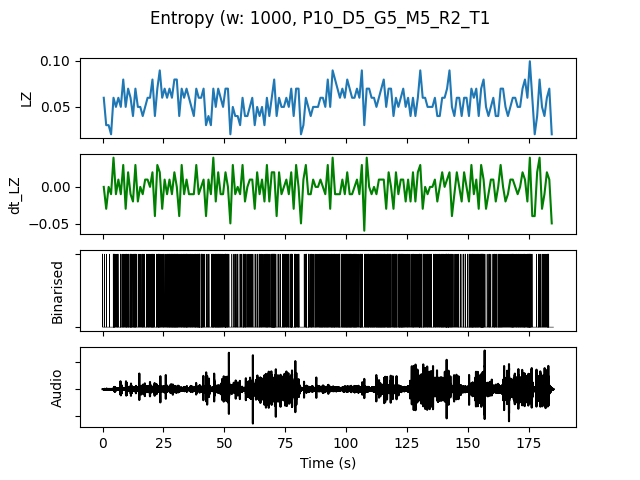

The table this chart was drawn from, first rows:
, t0, LZ, dt_LZ, IOI, nCounts
0.0, 0.0, 0.05979, 0.0, 0.3333, 3
1.0, 1.0, 0.0299, -0.0299, 1.0, 1
2.0, 2.0, 0.0299, 0.0, 1.0, 1
3.0, 3.0, 0.01993, -0.009966, 0.0, 0
4.0, 4.0, 0.05979, 0.03986, 0.1429, 7
5.0, 5.0, 0.04983, -0.009966, 0.5, 2
6.0, 6.0, 0.05979, 0.009966, 0.3333, 3
7.0, 7.0, 0.04983, -0.009966, 0.3333, 3
8.0, 8.0, 0.07973, 0.0299, 0.2, 5
9.0, 9.0, 0.04983, -0.0299, 0.25, 4
10.0, 10.0, 0.06976, 0.01993, 0.2, 5
11.0, 11.0, 0.05979, -0.009966, 0.1667, 6
12.0, 12.0, 0.03986, -0.01993, 0.3333, 3
13.0, 13.0, 0.06976, 0.0299, 0.2, 5
14.0, 14.0, 0.04983, -0.01993, 0.5, 2
15.0, 15.0, 0.04983, 0.0, 0.3333, 3
16.0, 16.0, 0.03986, -0.009966, 0.25, 4
17.0, 17.0, 0.04983, 0.009966, 0.5, 2
18.0, 18.0, 0.05979, 0.009966, 0.25, 4
19.0, 19.0, 0.05979, 0.0, 0.3333, 3
20.0, 20.0, 0.07973, 0.01993, 0.1429, 7
21.0, 21.0, 0.03986, -0.03986, 1.0, 1
22.0, 22.0, 0.06976, 0.0299, 0.2, 5
23.0, 23.0, 0.08969, 0.01993, 0.2, 5
24.0, 24.0, 0.05979, -0.0299, 0.5, 2
25.0, 25.0, 0.06976, 0.009966, 0.25, 4
26.0, 26.0, 0.05979, -0.009966, 0.3333, 3
27.0, 27.0, 0.06976, 0.009966, 0.2, 5
28.0, 28.0, 0.05979, -0.009966, 0.2, 5
29.0, 29.0, 0.07973, 0.01993, 0.1667, 6
30.0, 30.0, 0.07973, 0.0, 0.1667, 6
31.0, 31.0, 0.03986, -0.03986, 0.5, 2
32.0, 32.0, 0.06976, 0.0299, 0.25, 4
33.0, 33.0, 0.05979, -0.009966, 0.25, 4
34.0, 34.0, 0.06976, 0.009966, 0.1667, 6
35.0, 35.0, 0.05979, -0.009966, 0.25, 4
36.0, 36.0, 0.04983, -0.009966, 0.25, 4
37.0, 37.0, 0.03986, -0.009966, 0.3333, 3
38.0, 38.0, 0.06976, 0.0299, 0.2, 5
39.0, 39.0, 0.05979, -0.009966, 0.1429, 7
40.0, 40.0, 0.05979, 0.0, 0.2, 5
41.0, 41.0, 0.06976, 0.009966, 0.25, 4
42.0, 42.0, 0.0299, -0.03986, 0.5, 2
43.0, 43.0, 0.03986, 0.009966, 0.5, 2
44.0, 44.0, 0.0299, -0.009966, 1.0, 1
45.0, 45.0, 0.06976, 0.03986, 0.1667, 6
46.0, 46.0, 0.04983, -0.01993, 0.2, 5
47.0, 47.0, 0.06976, 0.01993, 0.1667, 6
48.0, 48.0, 0.05979, -0.009966, 0.2, 5
49.0, 49.0, 0.04983, -0.009966, 0.3333, 3
50.0, 50.0, 0.06976, 0.01993, 0.1429, 7
51.0, 51.0, 0.06976, 0.0, 0.2, 5
52.0, 52.0, 0.01993, -0.04983, 0.0, 0
53.0, 53.0, 0.04983, 0.0299, 0.5, 2
54.0, 54.0, 0.03986, -0.009966, 0.3333, 3
55.0, 55.0, 0.03986, 0.0, 0.5, 2
56.0, 56.0, 0.0299, -0.009966, 0.5, 2
57.0, 57.0, 0.05979, 0.0299, 0.25, 4
58.0, 58.0, 0.03986, -0.01993, 0.25, 4
59.0, 59.0, 0.03986, 0.0, 0.5, 2
... 125 more rows
